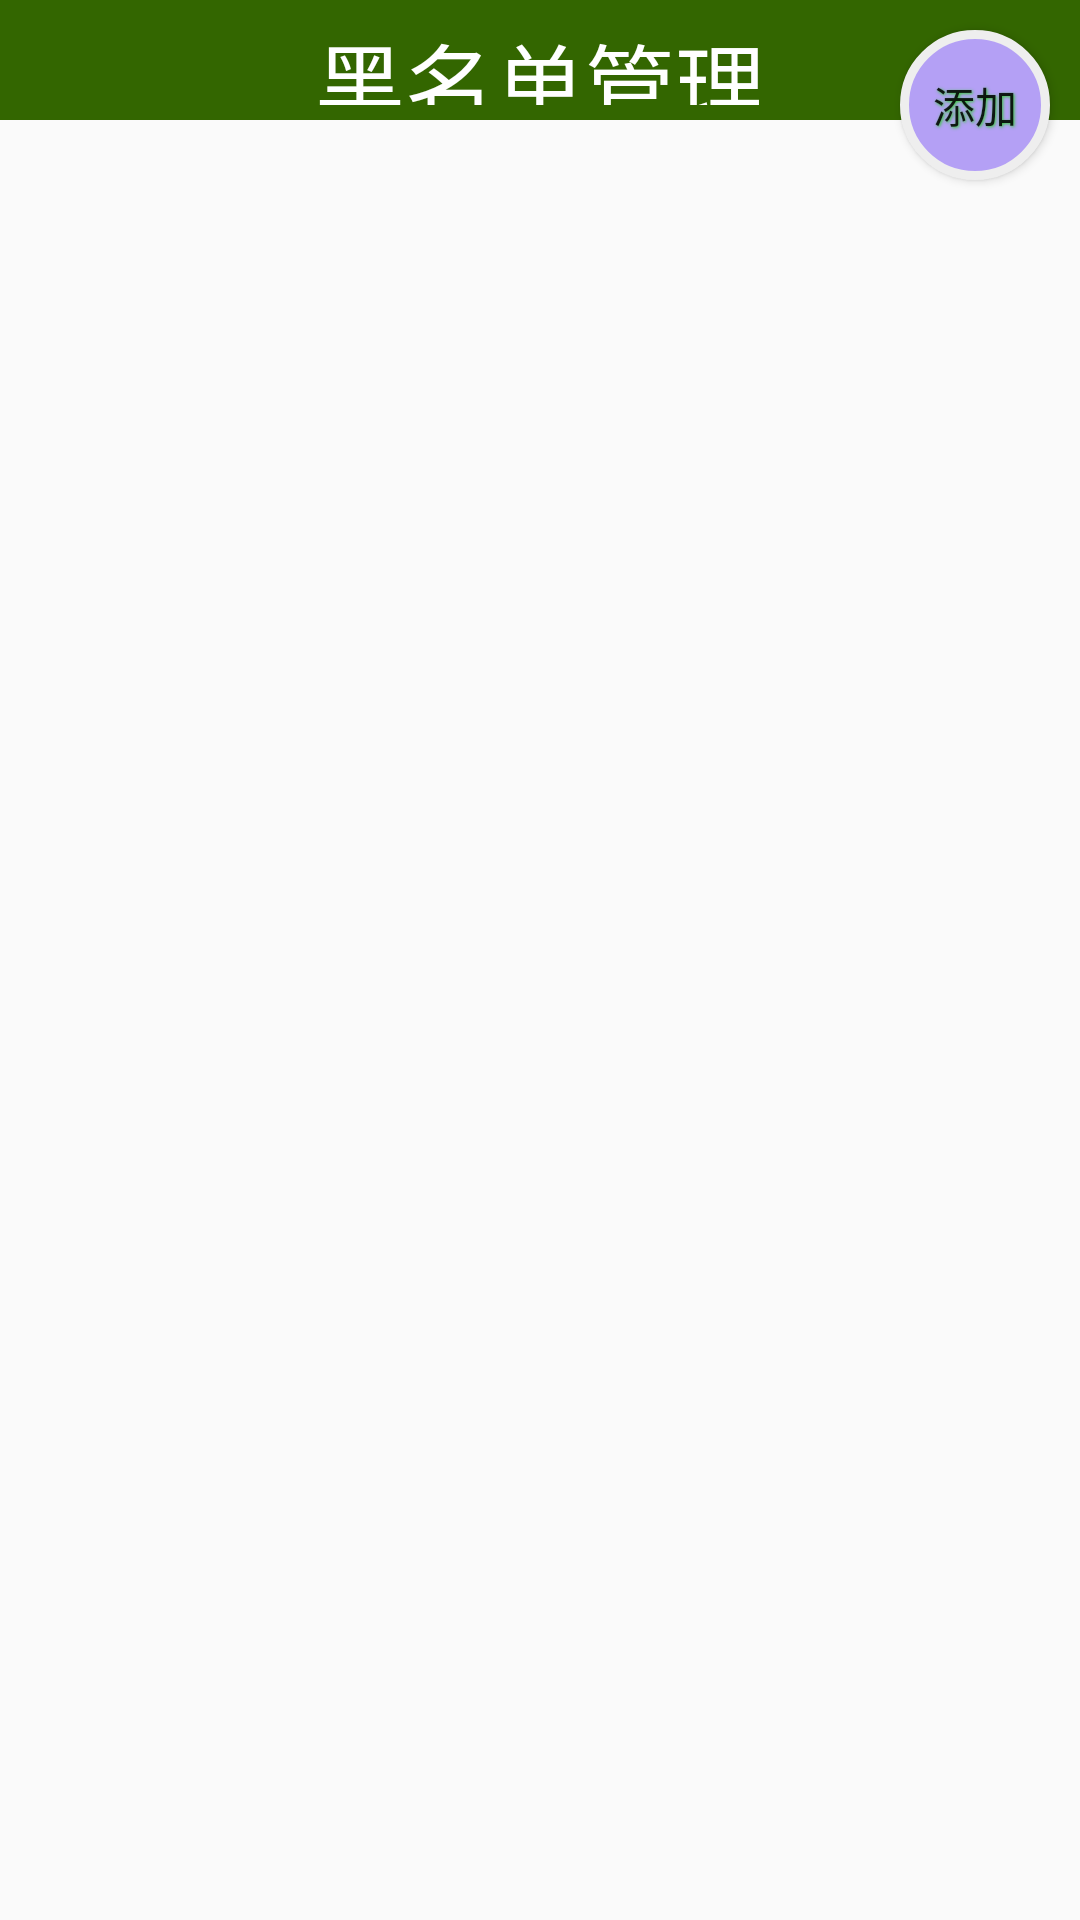

Reconstruct the res/layout file that produces this screen, plus the resources it refers to.
<!-- AndroidManifest.xml: application theme AppTheme -->
<!-- res/layout/activity_blacknumber.xml -->
<?xml version="1.0" encoding="utf-8"?>
<LinearLayout xmlns:android="http://schemas.android.com/apk/res/android"
    android:orientation="vertical" android:layout_width="match_parent"
    android:layout_height="match_parent">
    <RelativeLayout
        android:layout_width="match_parent"
        android:layout_height="wrap_content">
        <TextView
            android:text="黑名单管理"
            style="@style/TitleStyle" />
        <Button
            android:id="@+id/bt_add"
            android:text="添加"
            android:shadowDx="1"
            android:shadowDy="1"
            android:shadowColor="@color/colorPrimary"
            android:shadowRadius="2"
            android:background="@drawable/buttom_oval"
            android:layout_alignParentRight="true"
            android:layout_centerVertical="true"
            android:layout_margin="10dp"
            android:layout_width="50dp"
            android:layout_height="50dp" />

    </RelativeLayout>
    <ListView
        android:id="@+id/lv_blacknumber"
        android:layout_width="match_parent"
        android:layout_height="wrap_content">

    </ListView>
</LinearLayout>
<!-- resources referenced by this layout -->
<resources>
  <color name="colorPrimary">#33CC33</color>
  <!-- drawable buttom_oval (drawable) -->
  <?xml version="1.0" encoding="UTF-8"?>
  <selector xmlns:android="http://schemas.android.com/apk/res/android">
      <item android:state_pressed="true">
          <shape android:shape="rectangle">
              
              <solid android:color="#33444444" />
              
              
              <corners android:radius="10dip" />
              
              <padding android:bottom="1dp" android:left="1dp" android:right="1dp" android:top="1dp" />
          </shape>
      </item>
      <item>
          <shape xmlns:android="http://schemas.android.com/apk/res/android" android:shape="oval">
              
              <solid android:color="#b4a0f5" />
              <stroke
                  android:width="3dp"
                  android:color="#eee"/>
              
              <padding android:bottom="1dp" android:left="1dp" android:right="1dp" android:top="1dp" />
          </shape>
      </item>
  </selector>
  <style name="TitleStyle">
          
          <item name="android:layout_width">match_parent</item>
          <item name="android:layout_height">40dp</item>
          <item name="android:textColor">#fff</item>
          <item name="android:background">@color/colorPrimaryDark</item>
          <item name="android:gravity">center</item>
          <item name="android:textSize">30sp</item>
          <item name="android:padding">5dp</item>
          <item name="android:layout_marginBottom">10dp</item>
      </style>
  <style name="AppTheme" parent="Theme.AppCompat.Light.DarkActionBar">
          
          <item name="colorPrimary">@color/colorPrimaryDark</item>
          <item name="colorPrimaryDark">@color/colorPrimaryDark</item>
          <item name="colorAccent">@color/colorAccent</item>
          <item name="windowNoTitle">true</item>
      </style>
  <color name="colorPrimaryDark">#336600</color>
  <color name="colorAccent">#EC2CFF</color>
</resources>
